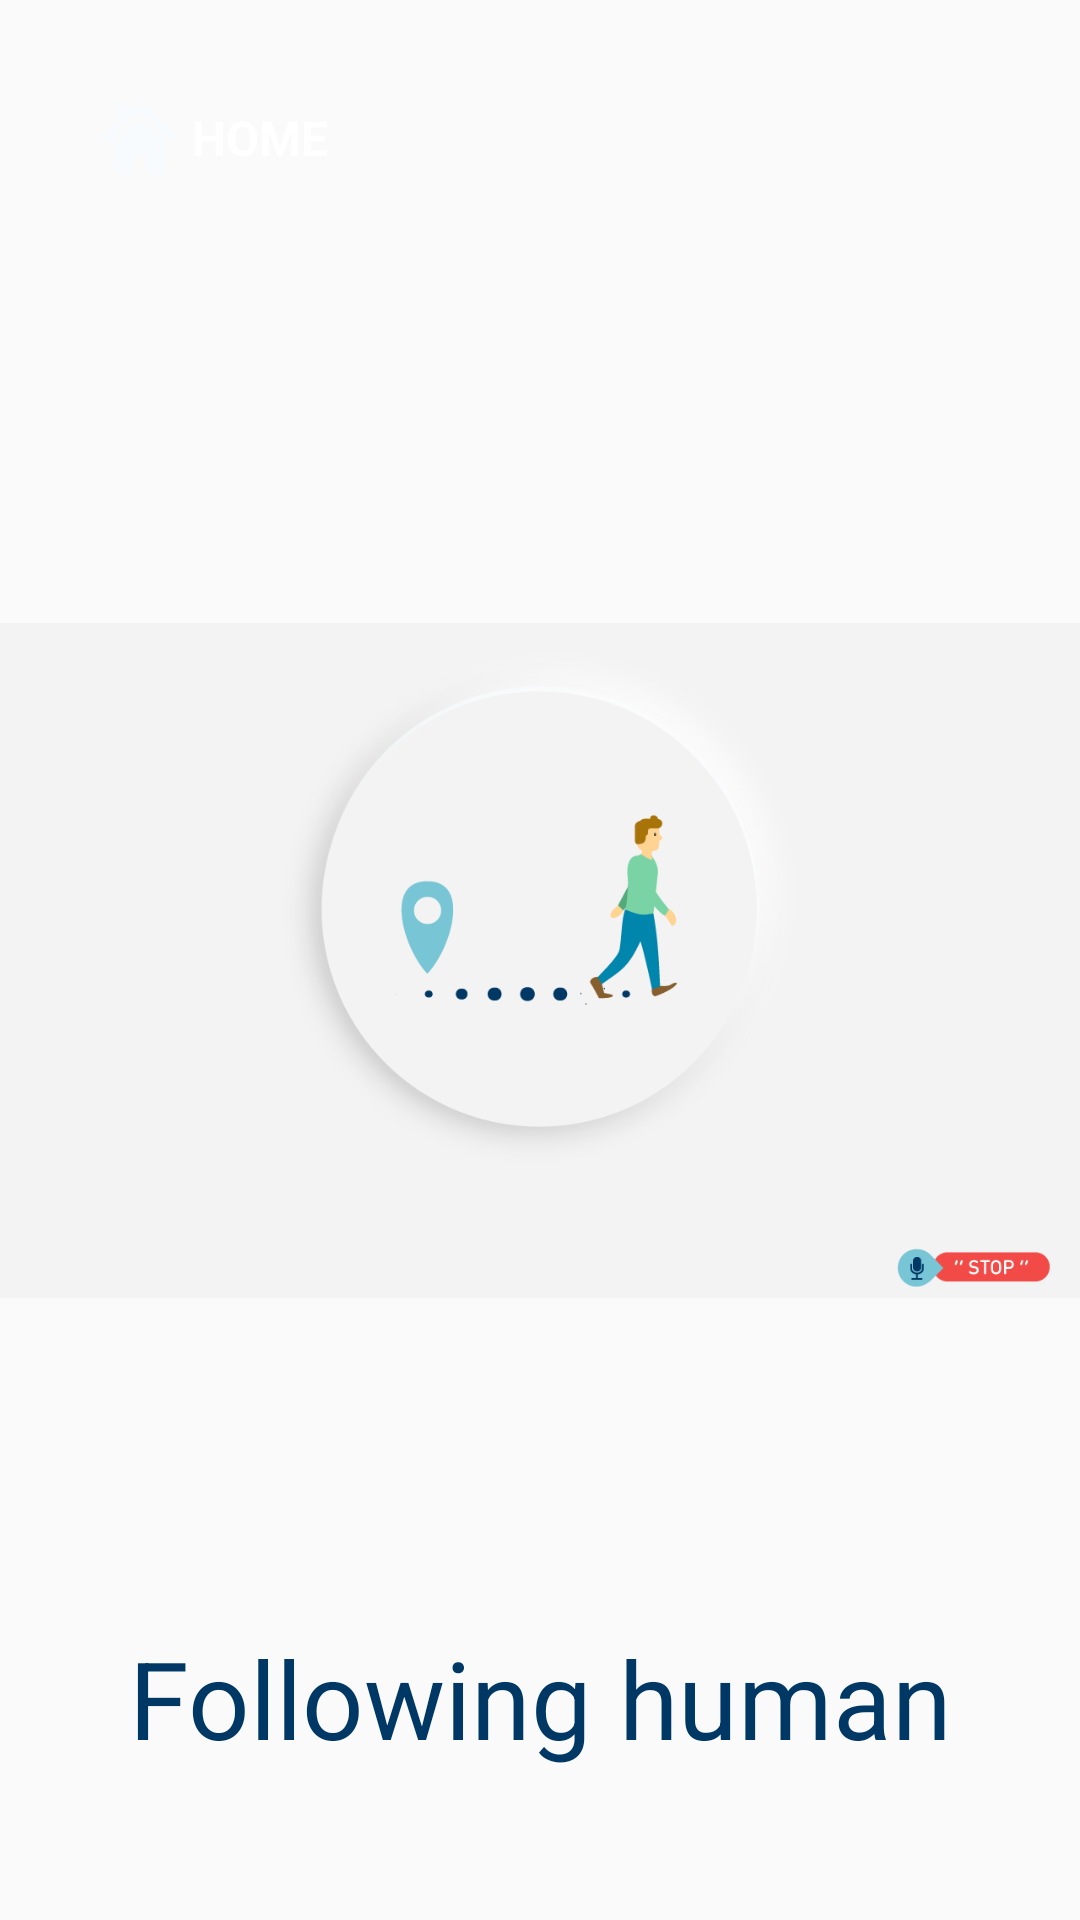

Reconstruct the res/layout file that produces this screen, plus the resources it refers to.
<!-- AndroidManifest.xml: application theme AppTheme -->
<!-- res/layout/activity_follow_me.xml -->
<?xml version="1.0" encoding="utf-8"?>
<androidx.constraintlayout.widget.ConstraintLayout xmlns:android="http://schemas.android.com/apk/res/android"
    xmlns:app="http://schemas.android.com/apk/res-auto"
    xmlns:tools="http://schemas.android.com/tools"
    android:layout_width="match_parent"
    android:layout_height="match_parent"
    tools:context=".FollowMeActivity">

    <include
        android:id="@+id/homeButton"
        layout="@layout/home_button" />

    <ImageView
        android:id="@+id/followMeImageView"
        android:layout_width="match_parent"
        android:layout_height="match_parent"
        app:srcCompat="@drawable/following_human"
        tools:ignore="ContentDescription" />

    <View
        android:id="@+id/buttonStop"
        android:layout_width="130dp"
        android:layout_height="35dp"
        android:layout_marginStart="800dp"
        android:layout_marginTop="555dp"
        app:layout_constraintStart_toStartOf="parent"
        app:layout_constraintTop_toTopOf="parent" />

    <TextView
        android:id="@+id/followMeTextView"
        style="@style/DarkBlueBoldText"
        android:layout_width="wrap_content"
        android:layout_height="wrap_content"
        android:layout_marginBottom="50dp"
        android:text="@string/following_human"
        app:layout_constraintBottom_toBottomOf="parent"
        app:layout_constraintEnd_toEndOf="parent"
        app:layout_constraintStart_toStartOf="parent" />

    <ImageView
        android:id="@+id/comeHereImageView"
        android:layout_width="match_parent"
        android:layout_height="match_parent"
        android:visibility="gone"
        app:srcCompat="@drawable/coming_here"
        tools:ignore="ContentDescription" />

</androidx.constraintlayout.widget.ConstraintLayout>
<!-- res/layout/home_button.xml (included above) -->
<?xml version="1.0" encoding="utf-8"?>
<TextView xmlns:android="http://schemas.android.com/apk/res/android"
    xmlns:app="http://schemas.android.com/apk/res-auto"
    android:id="@+id/homeButton"
    android:layout_width="wrap_content"
    android:layout_height="wrap_content"
    android:layout_margin="34dp"
    android:background="@drawable/balloon"
    android:drawablePadding="5dp"
    android:gravity="center"
    android:outlineProvider="none"
    android:text="@string/home"
    android:textAllCaps="true"
    android:textColor="@android:color/white"
    android:textSize="16sp"
    android:textStyle="bold"
    android:translationZ="3dp"
    app:drawableLeftCompat="@drawable/home"
    app:layout_constraintStart_toStartOf="parent"
    app:layout_constraintTop_toTopOf="parent" />
<!-- resources referenced by this layout -->
<resources>
  <!-- drawable coming_here: png bitmap (drawable, 47490 bytes) -->
  <!-- drawable following_human: png bitmap (drawable, 45273 bytes) -->
  <!-- drawable home: png bitmap (drawable, 336 bytes) -->
  <string name="following_human">Following human</string>
  <string name="home">Home</string>
  <style name="DarkBlueBoldText" parent="@android:style/TextAppearance">
          <item name="android:textSize">36sp</item>
          <item name="android:textColor">#003865</item>
      </style>
  <style name="AppTheme" parent="Theme.AppCompat.Light.DarkActionBar">
          
          <item name="colorPrimary">@color/colorPrimary</item>
          <item name="colorPrimaryDark">@color/colorPrimaryDark</item>
          <item name="colorAccent">@color/colorAccent</item>
      </style>
  <!-- not gathered from this repository: default colours our renderer supplied (Android Studio template values) -->
  <color name="colorPrimary">#FF6200EE</color>
  <color name="colorPrimaryDark">#FF3700B3</color>
  <color name="colorAccent">#FF03DAC5</color>
</resources>
